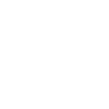
t = 0.00 s
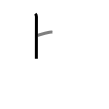
t = 1.50 s
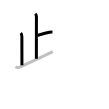
t = 3.25 s
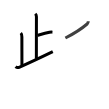
t = 4.75 s
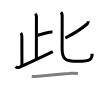
t = 6.50 s
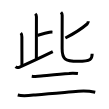
t = 8.00 s

The animated SVG that drew these frames (rendered in a browser with its animation timeline set to each time). Animation: 8 SMIL elements (animate=8); one cycle of 8.00 s.

<svg width="109px" height="109px" viewBox="0 0 px 109px" xmlns="http://www.w3.org/2000/svg" xmlns:xlink="http://www.w3.org/1999/xlink" xml:space="preserve" version="1.1"  baseProfile="full">
<path d="M35.27,13.73c0.75,0.75,1.16,1.9,1.16,3.12c0,0.76-0.06,32.95-0.06,41.78" style="fill:none;stroke:black;stroke-width:3;opacity:0">
  <animate attributeType="CSS" attributeName="opacity" from="0" to="1" begin="0s" dur="1s" repeatCount="0" fill="freeze" />
</path>
<path d="M37.62,35.25c4.52-1.16,7.75-2,11.88-2.96c0.97-0.17,1.96-0.21,2.95-0.12" style="fill:none;stroke:black;stroke-width:3;opacity:0">
  <animate attributeType="CSS" attributeName="opacity" from="0" to="1" begin="1s" dur="1s" repeatCount="0" fill="freeze" />
</path>
<path d="M20.8,33.01c0.97,0.97,1.08,2.36,1.08,3.9c0,4.49,0.05,22.54,0.05,28.45" style="fill:none;stroke:black;stroke-width:3;opacity:0">
  <animate attributeType="CSS" attributeName="opacity" from="0" to="1" begin="2s" dur="1s" repeatCount="0" fill="freeze" />
</path>
<path d="M15.6,66.64c1.03,0.98,2.45,1.12,3.53,0.64c10.24-4.53,19.87-9.03,33.66-15.7" style="fill:none;stroke:black;stroke-width:3;opacity:0">
  <animate attributeType="CSS" attributeName="opacity" from="0" to="1" begin="3s" dur="1s" repeatCount="0" fill="freeze" />
</path>
<path d="M88.29,21.19c-0.04,1.06-0.64,2.34-1.18,2.81C82.62,27.88,76,32.62,65.38,38" style="fill:none;stroke:black;stroke-width:3;opacity:0">
  <animate attributeType="CSS" attributeName="opacity" from="0" to="1" begin="4s" dur="1s" repeatCount="0" fill="freeze" />
</path>
<path d="M60.96,12.25c0.89,0.89,1.23,2,1.23,3.1s-0.07,26.02-0.07,33.15c0,10.46,2.53,12.83,15.87,12.83c13.13,0,14.16-2.49,14.16-7.48" style="fill:none;stroke:black;stroke-width:3;opacity:0">
  <animate attributeType="CSS" attributeName="opacity" from="0" to="1" begin="5s" dur="1s" repeatCount="0" fill="freeze" />
</path>
<path d="M31.75,76.17c3.12,0.52,6.21,0.21,9.38-0.13c8.62-0.91,19.27-2.22,27.88-2.63c2.99-0.33,5.97-0.27,8.93,0.19" style="fill:none;stroke:black;stroke-width:3;opacity:0">
  <animate attributeType="CSS" attributeName="opacity" from="0" to="1" begin="6s" dur="1s" repeatCount="0" fill="freeze" />
</path>
<path d="M17.75,95.04c5.5,1.33,12.23,0.39,17.52-0.14c17.61-1.78,28.98-2.4,43.1-3.58c5.58-0.46,11.36-0.16,16.88,0.93" style="fill:none;stroke:black;stroke-width:3;opacity:0">
  <animate attributeType="CSS" attributeName="opacity" from="0" to="1" begin="7s" dur="1s" repeatCount="0" fill="freeze" />
</path>
</svg>
